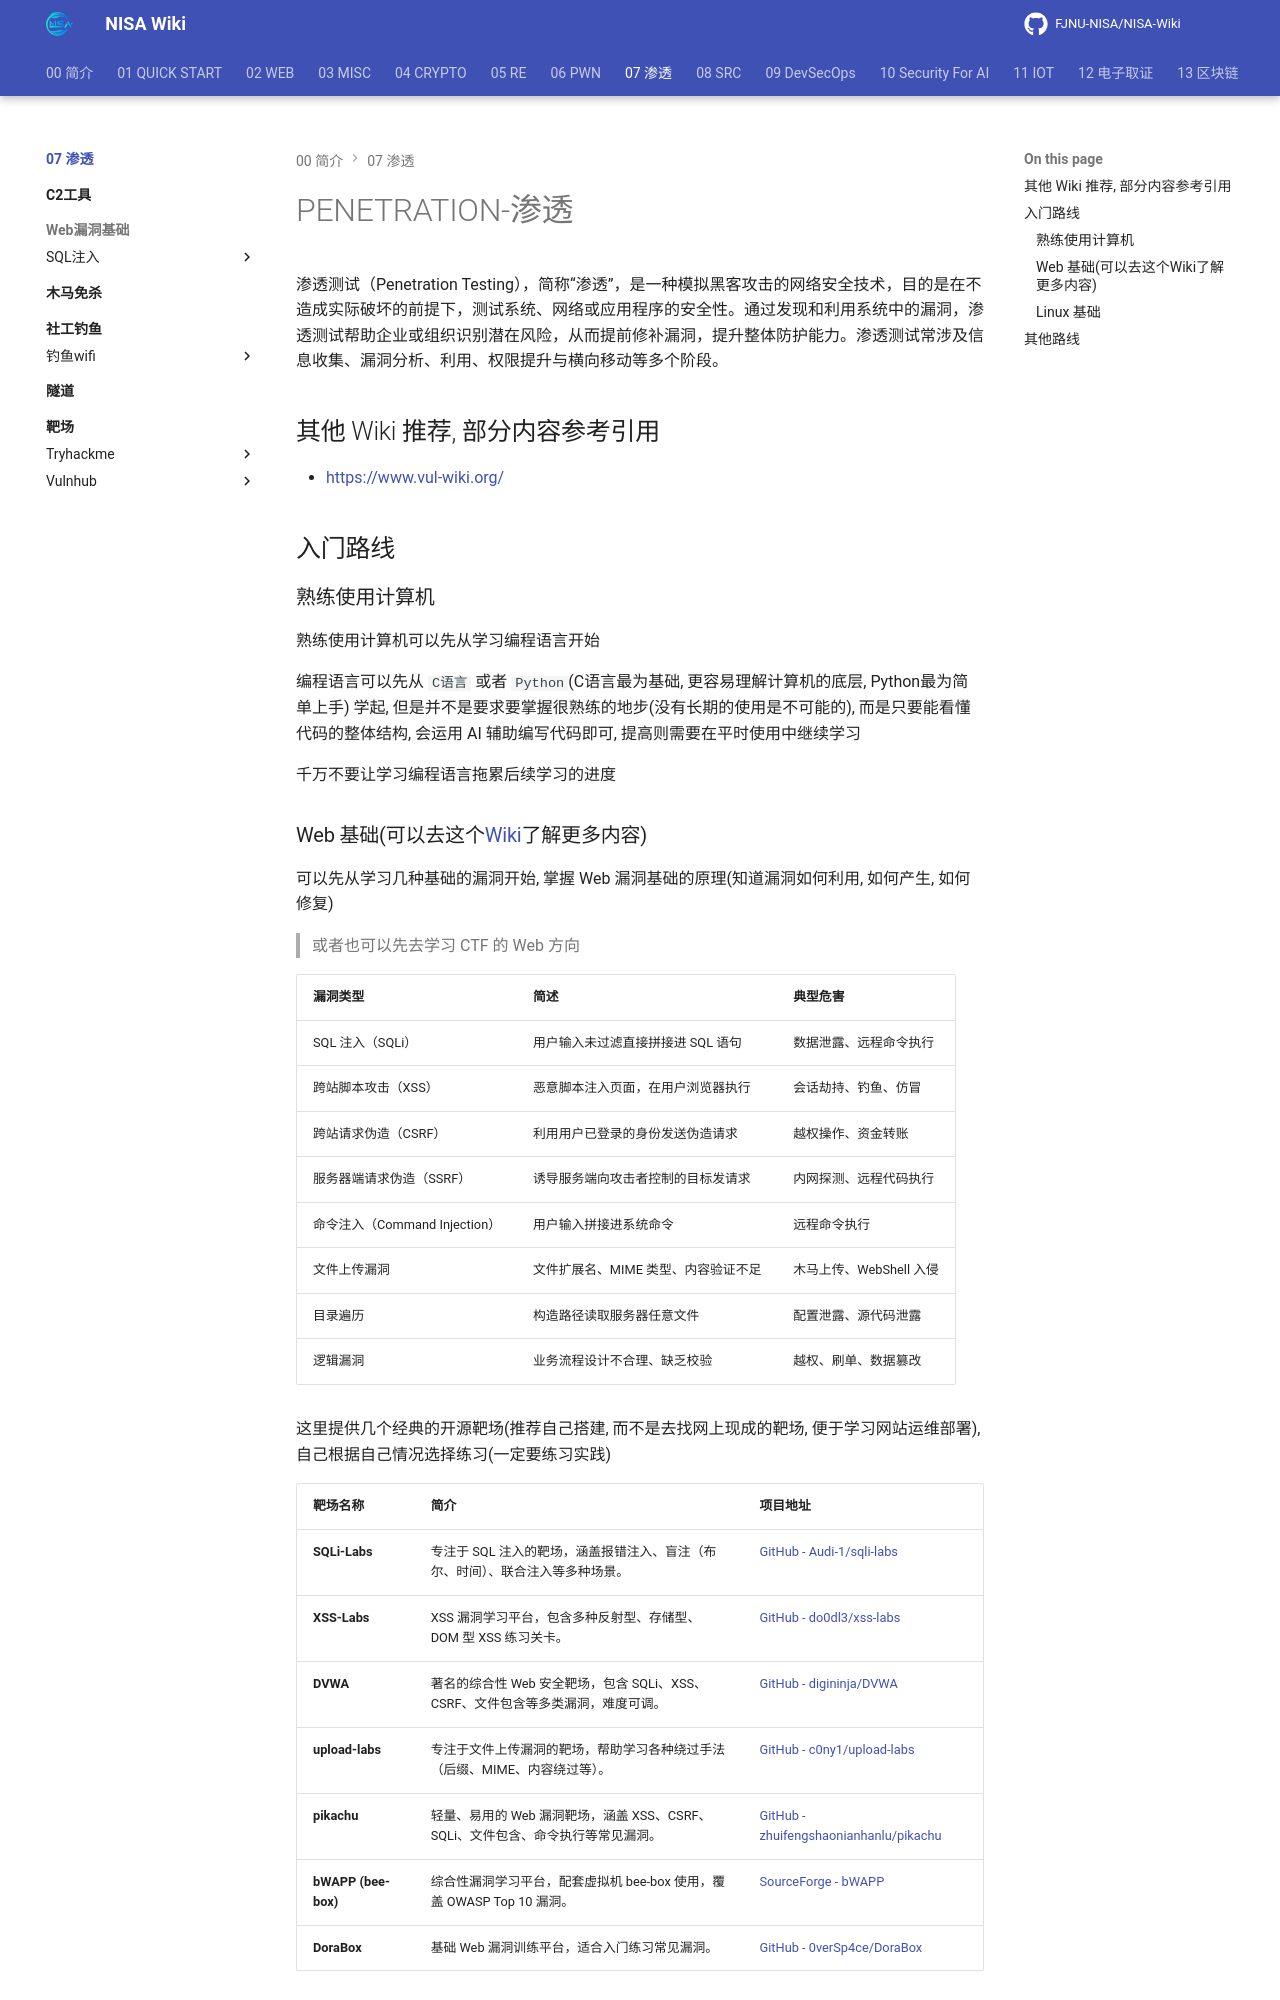

repository: FJNU-NISA/NISA-Wiki · page: 07-渗透/index.html · generator: mkdocs

# PENETRATION-渗透

渗透测试（Penetration Testing），简称“渗透”，是一种模拟黑客攻击的网络安全技术，目的是在不造成实际破坏的前提下，测试系统、网络或应用程序的安全性。通过发现和利用系统中的漏洞，渗透测试帮助企业或组织识别潜在风险，从而提前修补漏洞，提升整体防护能力。渗透测试常涉及信息收集、漏洞分析、利用、权限提升与横向移动等多个阶段。

## 其他 Wiki 推荐, 部分内容参考引用

- [https://www.vul-wiki.org/](https://www.vul-wiki.org/)

## 入门路线

### 熟练使用计算机

熟练使用计算机可以先从学习编程语言开始

编程语言可以先从 `C语言` 或者 `Python`(C语言最为基础, 更容易理解计算机的底层, Python最为简单上手) 学起, 但是并不是要求要掌握很熟练的地步(没有长期的使用是不可能的), 而是只要能看懂代码的整体结构, 会运用 AI 辅助编写代码即可, 提高则需要在平时使用中继续学习

千万不要让学习编程语言拖累后续学习的进度
